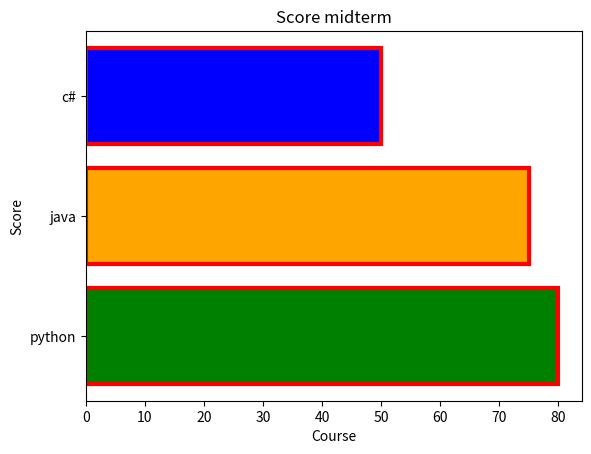

This chart was generated by the following Python code:
import matplotlib.pyplot as plt

course = ['python','java','c#']
score = [80,75,50]
c = ['green','orange','blue']

plt.xlabel('Course')
plt.ylabel('Score')
plt.title('Score midterm')
plt.barh(course,score,color=c,edgecolor='red',linewidth=3)

plt.show()